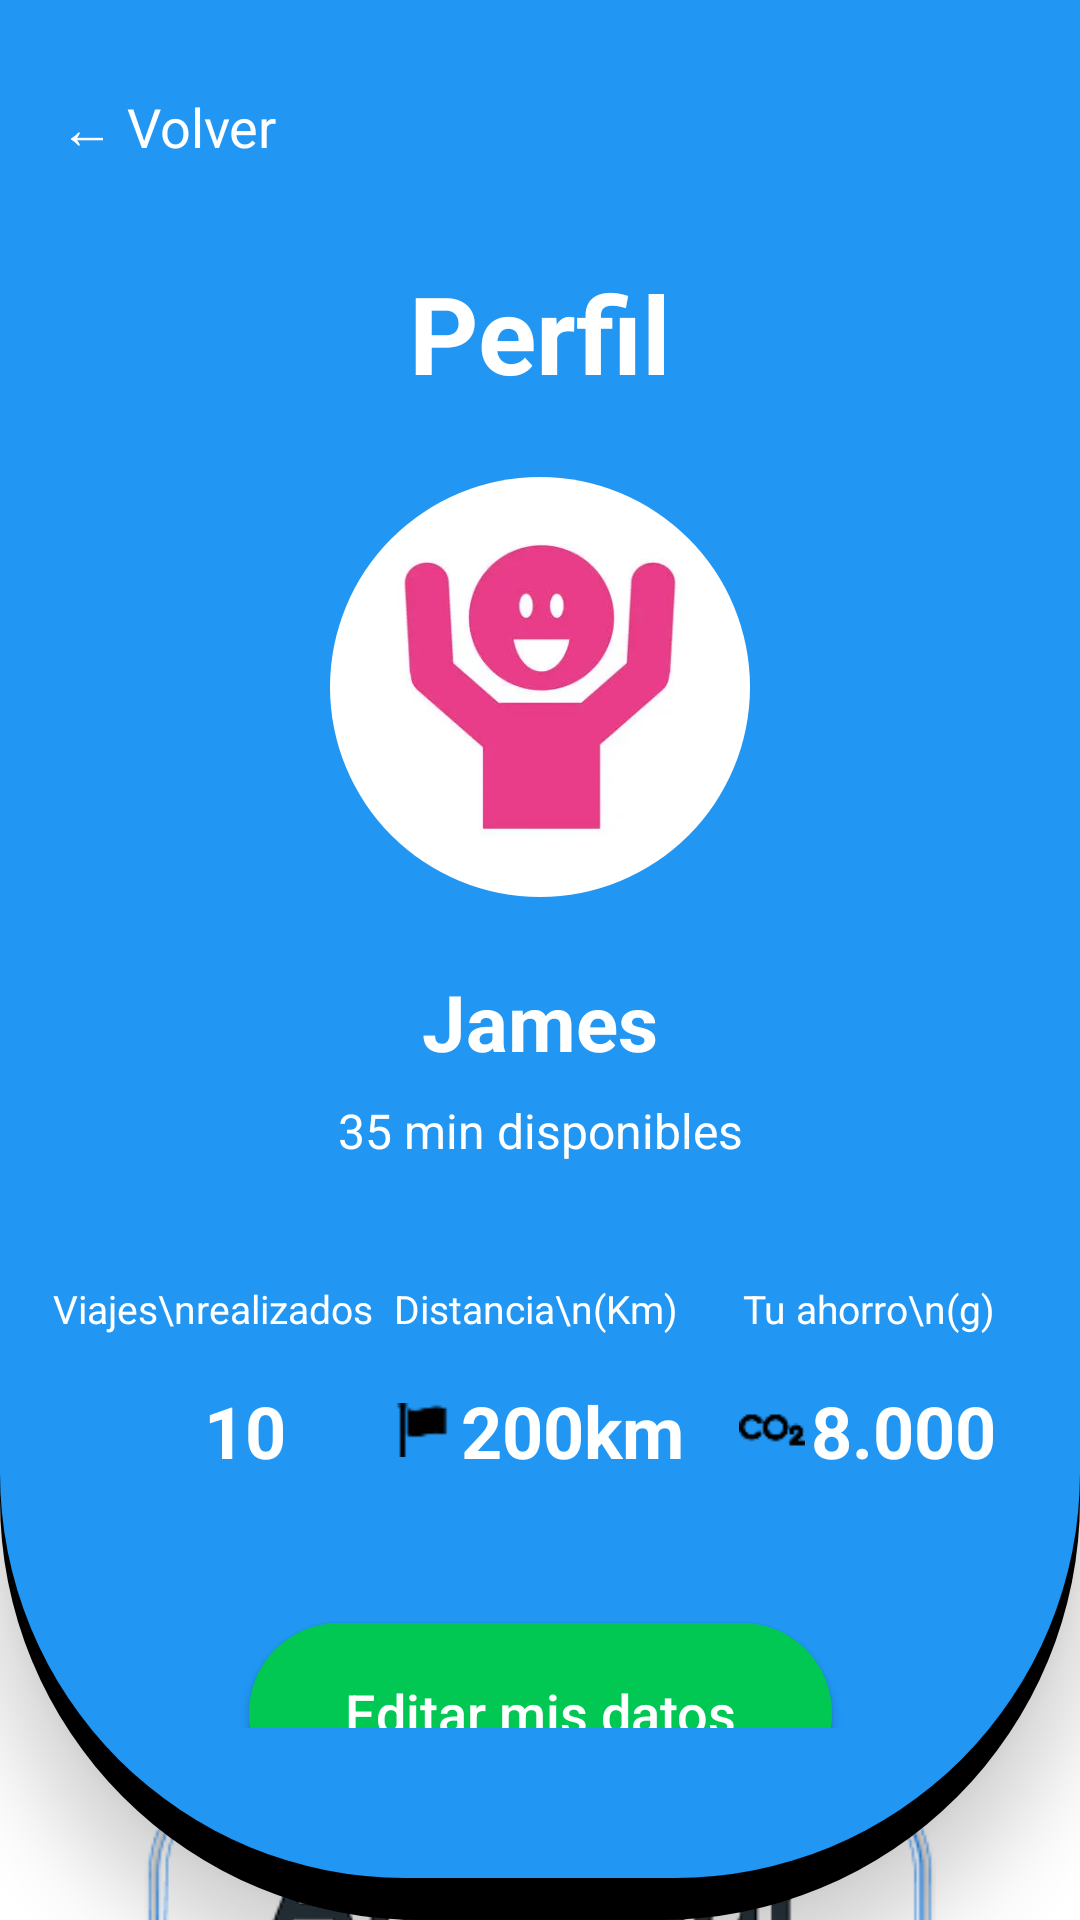

The Android layout XML behind this screen, and the referenced resources:
<!-- AndroidManifest.xml: application theme Theme.Alquicar_tfg -->
<!-- res/layout/activity_perfil.xml -->
<?xml version="1.0" encoding="utf-8"?>
<androidx.constraintlayout.widget.ConstraintLayout xmlns:android="http://schemas.android.com/apk/res/android"
    xmlns:app2="http://schemas.android.com/apk/res-auto"
    xmlns:tools="http://schemas.android.com/tools"
    android:layout_width="match_parent"
    android:layout_height="match_parent"
    android:background="#FFFFFF"
    tools:context=".PerfilActivity">

    <androidx.constraintlayout.widget.ConstraintLayout
        android:id="@+id/headerContainer"
        android:layout_width="match_parent"
        android:layout_height="wrap_content"
        android:background="@drawable/cabecera_perfil"
        android:elevation="16dp"
        android:paddingBottom="64dp"
        app2:layout_constraintEnd_toEndOf="parent"
        app2:layout_constraintStart_toStartOf="parent"
        app2:layout_constraintTop_toTopOf="parent">

        <TextView
            android:id="@+id/tvVolverLabel"
            android:layout_width="wrap_content"
            android:layout_height="wrap_content"
            android:layout_marginStart="20dp"
            android:layout_marginTop="30dp"
            android:text="← Volver"
            android:textColor="#FFFFFF"
            android:textSize="18sp"
            app2:layout_constraintStart_toStartOf="parent"
            app2:layout_constraintTop_toTopOf="parent" />

        <TextView
            android:id="@+id/tvPerfilTitulo"
            android:layout_width="wrap_content"
            android:layout_height="wrap_content"
            android:layout_marginTop="32dp"
            android:text="Perfil"
            android:textColor="#FFFFFF"
            android:textSize="36sp"
            android:textStyle="bold"
            app2:layout_constraintEnd_toEndOf="parent"
            app2:layout_constraintStart_toStartOf="parent"
            app2:layout_constraintTop_toBottomOf="@+id/tvVolverLabel" />

        <com.google.android.material.card.MaterialCardView
            android:id="@+id/avatarCard"
            android:layout_width="140dp"
            android:layout_height="140dp"
            android:layout_marginTop="24dp"
            app2:cardCornerRadius="70dp"
            app2:cardElevation="0dp"
            app2:strokeWidth="0dp"
            app2:cardBackgroundColor="@android:color/transparent"
            app2:layout_constraintEnd_toEndOf="parent"
            app2:layout_constraintStart_toStartOf="parent"
            app2:layout_constraintTop_toBottomOf="@+id/tvPerfilTitulo">

            <ImageView
                android:id="@+id/ivPerfilFoto"
                android:layout_width="match_parent"
                android:layout_height="match_parent"
                android:scaleType="centerCrop"
                android:src="@drawable/foto_perfil" />
        </com.google.android.material.card.MaterialCardView>

        <TextView
            android:id="@+id/tvPerfilNombre"
            android:layout_width="wrap_content"
            android:layout_height="wrap_content"
            android:layout_marginTop="24dp"
            android:text="James"
            android:textColor="#FFFFFF"
            android:textSize="26sp"
            android:textStyle="bold"
            app2:layout_constraintEnd_toEndOf="parent"
            app2:layout_constraintStart_toStartOf="parent"
            app2:layout_constraintTop_toBottomOf="@+id/avatarCard" />

        <TextView
            android:id="@+id/tvPerfilMinutos"
            android:layout_width="wrap_content"
            android:layout_height="wrap_content"
            android:layout_marginTop="8dp"
            android:text="35 min disponibles"
            android:textColor="#FFFFFF"
            android:textSize="16sp"
            app2:layout_constraintEnd_toEndOf="parent"
            app2:layout_constraintStart_toStartOf="parent"
            app2:layout_constraintTop_toBottomOf="@+id/tvPerfilNombre" />

        <LinearLayout
            android:id="@+id/statsRow"
            android:layout_width="0dp"
            android:layout_height="wrap_content"
            android:layout_marginStart="16dp"
            android:layout_marginTop="32dp"
            android:layout_marginEnd="16dp"
            android:orientation="horizontal"
            android:weightSum="3"
            app2:layout_constraintEnd_toEndOf="parent"
            app2:layout_constraintStart_toStartOf="parent"
            app2:layout_constraintTop_toBottomOf="@+id/tvPerfilMinutos">

            <LinearLayout
                android:layout_width="0dp"
                android:layout_height="wrap_content"
                android:layout_weight="1"
                android:gravity="center"
                android:orientation="vertical">
                <TextView
                    android:layout_width="wrap_content"
                    android:layout_height="wrap_content"
                    android:text="Viajes\nrealizados"
                    android:textColor="#FFFFFF"
                    android:textSize="13sp"
                    android:lines="2"
                    android:gravity="center"/>
                <LinearLayout
                    android:layout_width="wrap_content"
                    android:layout_height="wrap_content"
                    android:layout_marginTop="8dp"
                    android:gravity="center_vertical">
                    <ImageView
                        android:layout_width="18dp"
                        android:layout_height="18dp"
                        android:layout_marginEnd="4dp"
                        android:src="@drawable/ic_car" />
                    <TextView
                        android:id="@+id/tvViajesNum"
                        android:layout_width="wrap_content"
                        android:layout_height="wrap_content"
                        android:text="10"
                        android:textColor="#FFFFFF"
                        android:textSize="24sp"
                        android:textStyle="bold" />
                </LinearLayout>
            </LinearLayout>

            <LinearLayout
                android:layout_width="0dp"
                android:layout_height="wrap_content"
                android:layout_weight="1"
                android:gravity="center"
                android:orientation="vertical">
                <TextView
                    android:layout_width="wrap_content"
                    android:layout_height="wrap_content"
                    android:text="Distancia\n(Km) "
                    android:textColor="#FFFFFF"
                    android:textSize="13sp"
                    android:lines="2"
                    android:gravity="center"/>
                <LinearLayout
                    android:layout_width="wrap_content"
                    android:layout_height="wrap_content"
                    android:layout_marginTop="8dp"
                    android:gravity="center_vertical">
                    <ImageView
                        android:layout_width="18dp"
                        android:layout_height="18dp"
                        android:layout_marginEnd="4dp"
                        android:src="@drawable/image_2" />
                    <TextView
                        android:id="@+id/tvDistanciaNum"
                        android:layout_width="wrap_content"
                        android:layout_height="wrap_content"
                        android:text="200km"
                        android:textColor="#FFFFFF"
                        android:textSize="24sp"
                        android:textStyle="bold" />
                </LinearLayout>
            </LinearLayout>

            <LinearLayout
                android:layout_width="0dp"
                android:layout_height="wrap_content"
                android:layout_weight="1"
                android:gravity="center"
                android:orientation="vertical">
                <TextView
                    android:layout_width="wrap_content"
                    android:layout_height="wrap_content"
                    android:text="Tu ahorro\n(g)"
                    android:textColor="#FFFFFF"
                    android:textSize="13sp"
                    android:lines="2"
                    android:gravity="center"/>
                <LinearLayout
                    android:layout_width="wrap_content"
                    android:layout_height="wrap_content"
                    android:layout_marginTop="8dp"
                    android:gravity="center_vertical">
                    <ImageView
                        android:layout_width="22dp"
                        android:layout_height="22dp"
                        android:layout_marginEnd="2dp"
                        android:src="@drawable/image_3" />
                    <TextView
                        android:id="@+id/tvAhorroNum"
                        android:layout_width="wrap_content"
                        android:layout_height="wrap_content"
                        android:text="8.000"
                        android:textColor="#FFFFFF"
                        android:textSize="24sp"
                        android:textStyle="bold" />
                </LinearLayout>
            </LinearLayout>
        </LinearLayout>

        <Button
            android:id="@+id/btnEditarDatos"
            android:layout_width="wrap_content"
            android:layout_height="60dp"
            android:layout_marginTop="48dp"
            app2:backgroundTint="@null"
            android:background="@drawable/editar_datos_buttom"
            android:elevation="6dp"
            android:paddingStart="32dp"
            android:paddingEnd="32dp"
            android:text="Editar mis datos"
            android:textAllCaps="false"
            android:textColor="#FFFFFF"
            android:textSize="18sp"
            app2:layout_constraintEnd_toEndOf="parent"
            app2:layout_constraintStart_toStartOf="parent"
            app2:layout_constraintTop_toBottomOf="@+id/statsRow" />

    </androidx.constraintlayout.widget.ConstraintLayout>

    <ImageView
        android:id="@+id/ivAlquiCarLogo"
        android:layout_width="0dp"
        android:layout_height="160dp"
        android:layout_marginStart="48dp"
        android:layout_marginEnd="48dp"
        android:layout_marginBottom="48dp"
        android:scaleType="fitCenter"
        android:src="@drawable/logotipo_1"
        app2:layout_constraintBottom_toBottomOf="parent"
        app2:layout_constraintEnd_toEndOf="parent"
        app2:layout_constraintStart_toStartOf="parent"
        app2:layout_constraintTop_toBottomOf="@+id/headerContainer"
        app2:layout_constraintVertical_bias="0.5" />

</androidx.constraintlayout.widget.ConstraintLayout>
<!-- resources referenced by this layout -->
<resources>
  <!-- drawable cabecera_perfil (drawable) -->
  <?xml version="1.0" encoding="utf-8"?>
  <layer-list xmlns:android="http://schemas.android.com/apk/res/android">
      <item>
          <shape android:shape="rectangle">
              <solid android:color="#000000" />
              <corners android:bottomLeftRadius="140dp" android:bottomRightRadius="140dp" />
          </shape>
      </item>
  
      <item android:bottom="14dp">
          <shape android:shape="rectangle">
              <solid android:color="#2196F3" />
              <corners android:bottomLeftRadius="135dp" android:bottomRightRadius="135dp" />
          </shape>
      </item>
  </layer-list>
  <!-- drawable editar_datos_buttom (drawable) -->
  <?xml version="1.0" encoding="utf-8"?>
  <shape xmlns:android="http://schemas.android.com/apk/res/android" android:shape="rectangle">
      <solid android:color="#00C853" /> <corners android:radius="30dp" />
  </shape>
  <!-- drawable foto_perfil: webp bitmap (drawable, 4780 bytes) -->
  <!-- drawable image_2: png bitmap (drawable, 266 bytes) -->
  <!-- drawable image_3: png bitmap (drawable, 559 bytes) -->
  <!-- drawable logotipo_1: png bitmap (drawable, 40912 bytes) -->
  <style name="Theme.Alquicar_tfg" parent="Base.Theme.Alquicar_tfg" />
  <style name="Base.Theme.Alquicar_tfg" parent="Theme.Material3.DayNight.NoActionBar">
          
          
      </style>
</resources>
